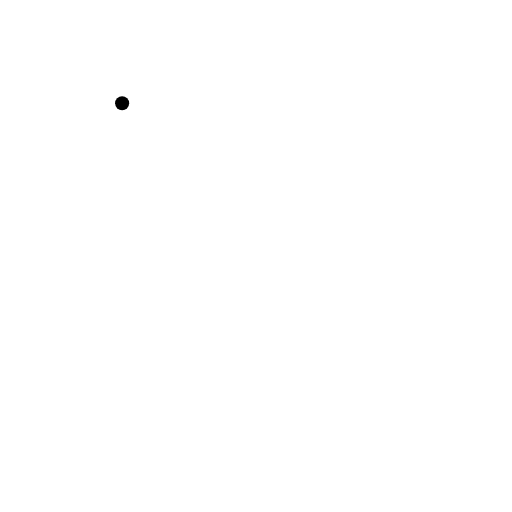
t = 0.00 s
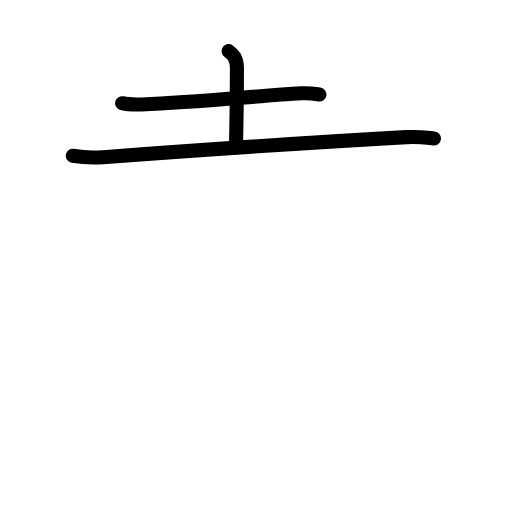
t = 2.42 s
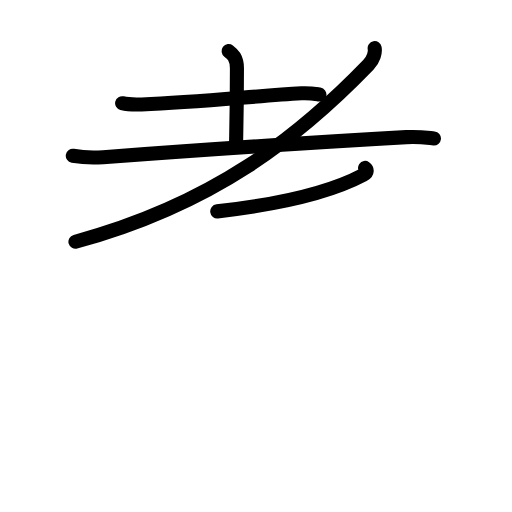
t = 4.88 s
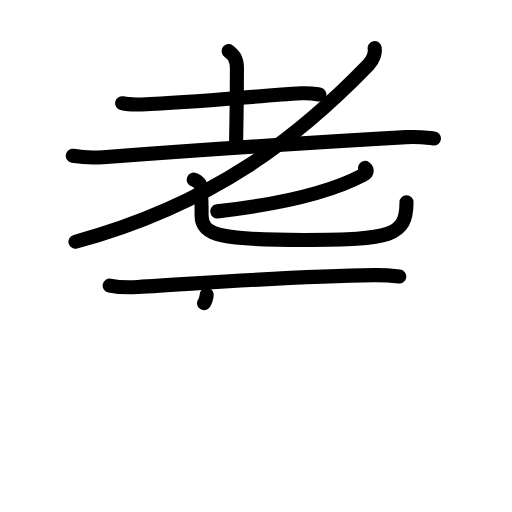
t = 7.19 s
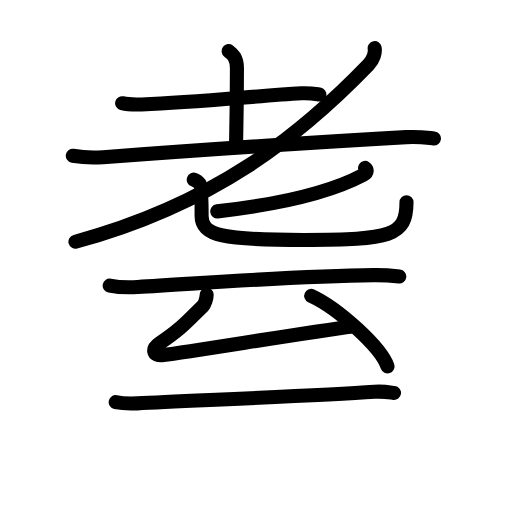
t = 9.58 s
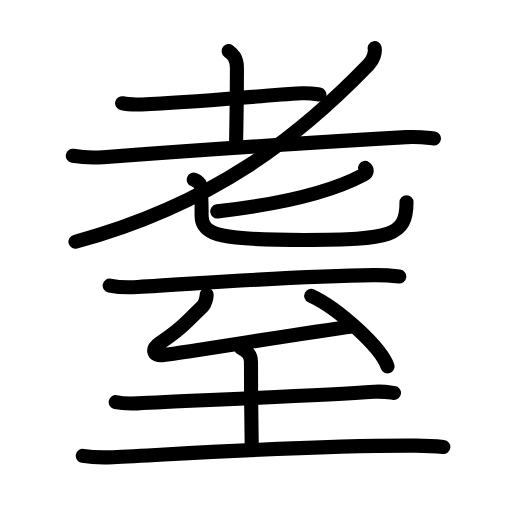
t = 12.00 s

The animated SVG that drew these frames (rendered in a browser with its animation timeline set to each time). Animation: 43 SMIL elements (animate=43); one cycle of 12.00 s.

<?xml version="1.0" encoding="UTF-8"?>
<!--
AniKanjiVG is licensed by CC-BY-SA Paul C. Sommerhoff (https://bitbucket.org/sommerhoff/anikanjivg).
AniKanjiVG uses KanjiVG which is licensed by CC-BY-SA Ulrich Apel (http://kanjivg.tagaini.net).
See also http://creativecommons.org/licenses/by-sa/3.0/
-->
<svg xmlns:kvg='http://kanjivg.tagaini.net' xmlns='http://www.w3.org/2000/svg' width='109' height='109' viewBox='0 0 109 109' style='fill:none;stroke:#000000;stroke-width:3;stroke-linecap:round;stroke-linejoin:round;' id="kvg:kanji_0800b"><g id="kvg:0800b" kvg:element="耋"><g id="kvg:0800b-g1" kvg:element="老" kvg:position="top" kvg:radical="general"><g id="kvg:0800b-g2" kvg:element="耂" kvg:original="老" kvg:partial="true"><g id="kvg:0800b-g3" kvg:element="土"><path id="kvg:0800b-s1" kvg:type="㇐" d="M26,21.97c1.08,0.27,3.07,0.31,4.16,0.27c12.33-0.44,23.63-1.77,34.04-2.38c1.8-0.1,2.9,0.13,3.8,0.27"><animate attributeName="d" begin="0.0s" dur="0.3333333333333333s" from="M26,21.97C26,21.97,26,21.97,26,21.97" to="M26,21.97c1.08,0.27,3.07,0.31,4.16,0.27" />
<animate attributeName="d" begin="0.3333333333333333s" dur="0.3333333333333333s" from="M26,21.97c1.08,0.27,3.07,0.31,4.16,0.27c0,0,0,0,0,0,0" to="M26,21.97c1.08,0.27,3.07,0.31,4.16,0.27c12.33-0.44,23.63-1.77,34.04-2.38" />
<animate attributeName="d" begin="0.6666666666666666s" dur="0.3333333333333333s" from="M26,21.97c1.08,0.27,3.07,0.31,4.16,0.27c12.33-0.44,23.63-1.77,34.04-2.38c0,0,0,0,0,0,0" to="M26,21.97c1.08,0.27,3.07,0.31,4.16,0.27c12.33-0.44,23.63-1.77,34.04-2.38c1.8-0.1,2.9,0.13,3.8,0.27" />
</path>
<path id="kvg:0800b-s2" kvg:type="㇑a" d="M48.67,10.87c0.83,0.63,1.77,1.38,1.77,3.64c0,10-0.19,15.12-0.19,16.6"><animate attributeName="d" begin="1.0s" dur="0.5s" from="M48.67,10.87C48.67,10.87,48.67,10.87,48.67,10.87" to="M48.67,10.87c0.83,0.63,1.77,1.38,1.77,3.64" />
<animate attributeName="d" begin="1.5s" dur="0.5s" from="M48.67,10.87c0.83,0.63,1.77,1.38,1.77,3.64c0,0,0,0,0,0,0" to="M48.67,10.87c0.83,0.63,1.77,1.38,1.77,3.64c0,10-0.19,15.12-0.19,16.6" />
<animate attributeName="d" begin="0s" dur="1.0s" from="M-100,-100" to="M-100,-100" />
</path>
<path id="kvg:0800b-s3" kvg:type="㇐" d="M15.5,33.17c1.68,0.29,4.78,0.41,6.45,0.29c17.4-1.3,40.82-2.93,64.55-4.27c2.79-0.16,4.48,0.14,5.88,0.28"><animate attributeName="d" begin="2.0s" dur="0.3333333333333333s" from="M15.5,33.17C15.5,33.17,15.5,33.17,15.5,33.17" to="M15.5,33.17c1.68,0.29,4.78,0.41,6.45,0.29" />
<animate attributeName="d" begin="2.3333333333333335s" dur="0.3333333333333333s" from="M15.5,33.17c1.68,0.29,4.78,0.41,6.45,0.29c0,0,0,0,0,0,0" to="M15.5,33.17c1.68,0.29,4.78,0.41,6.45,0.29c17.4-1.3,40.82-2.93,64.55-4.27" />
<animate attributeName="d" begin="2.6666666666666665s" dur="0.3333333333333333s" from="M15.5,33.17c1.68,0.29,4.78,0.41,6.45,0.29c17.4-1.3,40.82-2.93,64.55-4.27c0,0,0,0,0,0,0" to="M15.5,33.17c1.68,0.29,4.78,0.41,6.45,0.29c17.4-1.3,40.82-2.93,64.55-4.27c2.79-0.16,4.48,0.14,5.88,0.28" />
<animate attributeName="d" begin="0s" dur="2.0s" from="M-100,-100" to="M-100,-100" />
</path>
</g>
<path id="kvg:0800b-s4" kvg:type="㇒" d="M79.76,10.25c0.17,0.89-0.2,2.38-1.34,3.57C63.75,29,45.5,43.5,16.06,51.46"><animate attributeName="d" begin="3.0s" dur="0.5s" from="M79.76,10.25C79.76,10.25,79.76,10.25,79.76,10.25" to="M79.76,10.25c0.17,0.89-0.2,2.38-1.34,3.57" />
<animate attributeName="d" begin="3.5s" dur="0.5s" from="M79.76,10.25c0.17,0.89-0.2,2.38-1.34,3.57c0,0,0,0,0,0,0" to="M79.76,10.25c0.17,0.89-0.2,2.38-1.34,3.57C63.75,29,45.5,43.5,16.06,51.46" />
<animate attributeName="d" begin="0s" dur="3.0s" from="M-100,-100" to="M-100,-100" />
</path>
</g>
<g id="kvg:0800b-g4" kvg:element="匕"><path id="kvg:0800b-s5" kvg:type="㇒" d="M77.72,35.75c0.39,0.27,0.65,0.94-0.37,1.48C70.25,41,59.5,43.5,46.25,45"><animate attributeName="d" begin="4.0s" dur="0.5s" from="M77.72,35.75C77.72,35.75,77.72,35.75,77.72,35.75" to="M77.72,35.75c0.39,0.27,0.65,0.94-0.37,1.48" />
<animate attributeName="d" begin="4.5s" dur="0.5s" from="M77.72,35.75c0.39,0.27,0.65,0.94-0.37,1.48c0,0,0,0,0,0,0" to="M77.72,35.75c0.39,0.27,0.65,0.94-0.37,1.48C70.25,41,59.5,43.5,46.25,45" />
<animate attributeName="d" begin="0s" dur="4.0s" from="M-100,-100" to="M-100,-100" />
</path>
<path id="kvg:0800b-s6" kvg:type="㇟" d="M41.25,38.25c0.96,0.35,1.02,0.58,1.35,1.04c0.32,0.46,0.32,5.24,0.32,6.69c0,4.27,4.58,5.1,21.78,5.1c18.55,0,21.84-0.83,21.84-8.01"><animate attributeName="d" begin="5.0s" dur="0.25s" from="M41.25,38.25C41.25,38.25,41.25,38.25,41.25,38.25" to="M41.25,38.25c0.96,0.35,1.02,0.58,1.35,1.04" />
<animate attributeName="d" begin="5.25s" dur="0.25s" from="M41.25,38.25c0.96,0.35,1.02,0.58,1.35,1.04c0,0,0,0,0,0,0" to="M41.25,38.25c0.96,0.35,1.02,0.58,1.35,1.04c0.32,0.46,0.32,5.24,0.32,6.69" />
<animate attributeName="d" begin="5.5s" dur="0.25s" from="M41.25,38.25c0.96,0.35,1.02,0.58,1.35,1.04c0.32,0.46,0.32,5.24,0.32,6.69c0,0,0,0,0,0,0" to="M41.25,38.25c0.96,0.35,1.02,0.58,1.35,1.04c0.32,0.46,0.32,5.24,0.32,6.69c0,4.27,4.58,5.1,21.78,5.1" />
<animate attributeName="d" begin="5.75s" dur="0.25s" from="M41.25,38.25c0.96,0.35,1.02,0.58,1.35,1.04c0.32,0.46,0.32,5.24,0.32,6.69c0,4.27,4.58,5.1,21.78,5.1c0,0,0,0,0,0,0" to="M41.25,38.25c0.96,0.35,1.02,0.58,1.35,1.04c0.32,0.46,0.32,5.24,0.32,6.69c0,4.27,4.58,5.1,21.78,5.1c18.55,0,21.84-0.83,21.84-8.01" />
<animate attributeName="d" begin="0s" dur="5.0s" from="M-100,-100" to="M-100,-100" />
</path>
</g>
</g>
<g id="kvg:0800b-g5" kvg:element="至" kvg:position="bottom"><path id="kvg:0800b-s7" kvg:type="㇐" d="M23.35,60.79c1.55,0.31,4.4,0.4,5.95,0.31c14.71-0.85,33.46-2.35,50.28-2.53c2.58-0.03,4.14,0.15,5.43,0.3"><animate attributeName="d" begin="6.0s" dur="0.3333333333333333s" from="M23.35,60.79C23.35,60.79,23.35,60.79,23.35,60.79" to="M23.35,60.79c1.55,0.31,4.4,0.4,5.95,0.31" />
<animate attributeName="d" begin="6.333333333333333s" dur="0.3333333333333333s" from="M23.35,60.79c1.55,0.31,4.4,0.4,5.95,0.31c0,0,0,0,0,0,0" to="M23.35,60.79c1.55,0.31,4.4,0.4,5.95,0.31c14.71-0.85,33.46-2.35,50.28-2.53" />
<animate attributeName="d" begin="6.666666666666667s" dur="0.3333333333333333s" from="M23.35,60.79c1.55,0.31,4.4,0.4,5.95,0.31c14.71-0.85,33.46-2.35,50.28-2.53c0,0,0,0,0,0,0" to="M23.35,60.79c1.55,0.31,4.4,0.4,5.95,0.31c14.71-0.85,33.46-2.35,50.28-2.53c2.58-0.03,4.14,0.15,5.43,0.3" />
<animate attributeName="d" begin="0s" dur="6.0s" from="M-100,-100" to="M-100,-100" />
</path>
<g id="kvg:0800b-g6" kvg:element="厶"><path id="kvg:0800b-s8" kvg:type="㇜" d="M44,62.75c0,0.75-0.45,2.06-0.76,2.36c-3.54,3.45-4.4,4.67-9.28,7.99c-1.57,1.07-1.69,2.79,0.84,2.48c5.89-0.74,30.91-4.86,40.2-6.08"><animate attributeName="d" begin="7.0s" dur="0.25s" from="M44,62.75C44,62.75,44,62.75,44,62.75" to="M44,62.75c0,0.75-0.45,2.06-0.76,2.36" />
<animate attributeName="d" begin="7.25s" dur="0.25s" from="M44,62.75c0,0.75-0.45,2.06-0.76,2.36c0,0,0,0,0,0,0" to="M44,62.75c0,0.75-0.45,2.06-0.76,2.36c-3.54,3.45-4.4,4.67-9.28,7.99" />
<animate attributeName="d" begin="7.5s" dur="0.25s" from="M44,62.75c0,0.75-0.45,2.06-0.76,2.36c-3.54,3.45-4.4,4.67-9.28,7.99c0,0,0,0,0,0,0" to="M44,62.75c0,0.75-0.45,2.06-0.76,2.36c-3.54,3.45-4.4,4.67-9.28,7.99c-1.57,1.07-1.69,2.79,0.84,2.48" />
<animate attributeName="d" begin="7.75s" dur="0.25s" from="M44,62.75c0,0.75-0.45,2.06-0.76,2.36c-3.54,3.45-4.4,4.67-9.28,7.99c-1.57,1.07-1.69,2.79,0.84,2.48c0,0,0,0,0,0,0" to="M44,62.75c0,0.75-0.45,2.06-0.76,2.36c-3.54,3.45-4.4,4.67-9.28,7.99c-1.57,1.07-1.69,2.79,0.84,2.48c5.89-0.74,30.91-4.86,40.2-6.08" />
<animate attributeName="d" begin="0s" dur="7.0s" from="M-100,-100" to="M-100,-100" />
</path>
<path id="kvg:0800b-s9" kvg:type="㇔" d="M66.25,63c5.74,2.65,14.82,10.88,16.25,15"><animate attributeName="d" begin="8.0s" dur="1.0s" from="M66.25,63C66.25,63,66.25,63,66.25,63" to="M66.25,63c5.74,2.65,14.82,10.88,16.25,15" />
<animate attributeName="d" begin="0s" dur="8.0s" from="M-100,-100" to="M-100,-100" />
</path>
</g>
<g id="kvg:0800b-g7" kvg:element="土"><path id="kvg:0800b-s10" kvg:type="㇐" d="M24.63,85.62c1.2,0.25,3.4,0.31,4.6,0.25c12.35-0.62,38.28-1.62,50.46-2.47c1.99-0.14,3.2,0.12,4.19,0.25"><animate attributeName="d" begin="9.0s" dur="0.3333333333333333s" from="M24.63,85.62C24.63,85.62,24.63,85.62,24.63,85.62" to="M24.63,85.62c1.2,0.25,3.4,0.31,4.6,0.25" />
<animate attributeName="d" begin="9.333333333333334s" dur="0.3333333333333333s" from="M24.63,85.62c1.2,0.25,3.4,0.31,4.6,0.25c0,0,0,0,0,0,0" to="M24.63,85.62c1.2,0.25,3.4,0.31,4.6,0.25c12.35-0.62,38.28-1.62,50.46-2.47" />
<animate attributeName="d" begin="9.666666666666666s" dur="0.3333333333333333s" from="M24.63,85.62c1.2,0.25,3.4,0.31,4.6,0.25c12.35-0.62,38.28-1.62,50.46-2.47c0,0,0,0,0,0,0" to="M24.63,85.62c1.2,0.25,3.4,0.31,4.6,0.25c12.35-0.62,38.28-1.62,50.46-2.47c1.99-0.14,3.2,0.12,4.19,0.25" />
<animate attributeName="d" begin="0s" dur="9.0s" from="M-100,-100" to="M-100,-100" />
</path>
<path id="kvg:0800b-s11" kvg:type="㇑a" d="M51.33,74.12c1.42,0.63,2.1,1.63,2.1,2.89c0,10.75,0.16,15.25,0.16,18.75"><animate attributeName="d" begin="10.0s" dur="0.5s" from="M51.33,74.12C51.33,74.12,51.33,74.12,51.33,74.12" to="M51.33,74.12c1.42,0.63,2.1,1.63,2.1,2.89" />
<animate attributeName="d" begin="10.5s" dur="0.5s" from="M51.33,74.12c1.42,0.63,2.1,1.63,2.1,2.89c0,0,0,0,0,0,0" to="M51.33,74.12c1.42,0.63,2.1,1.63,2.1,2.89c0,10.75,0.16,15.25,0.16,18.75" />
<animate attributeName="d" begin="0s" dur="10.0s" from="M-100,-100" to="M-100,-100" />
</path>
<path id="kvg:0800b-s12" kvg:type="㇐" d="M17.63,97.04c1.68,0.29,4.77,0.37,6.44,0.29C40.75,96.5,67,94.75,88.5,94.87c2.8,0.02,4.48,0.14,5.88,0.28"><animate attributeName="d" begin="11.0s" dur="0.3333333333333333s" from="M17.63,97.04C17.63,97.04,17.63,97.04,17.63,97.04" to="M17.63,97.04c1.68,0.29,4.77,0.37,6.44,0.29" />
<animate attributeName="d" begin="11.333333333333334s" dur="0.3333333333333333s" from="M17.63,97.04c1.68,0.29,4.77,0.37,6.44,0.29c0,0,0,0,0,0,0" to="M17.63,97.04c1.68,0.29,4.77,0.37,6.44,0.29C40.75,96.5,67,94.75,88.5,94.87" />
<animate attributeName="d" begin="11.666666666666666s" dur="0.3333333333333333s" from="M17.63,97.04c1.68,0.29,4.77,0.37,6.44,0.29C40.75,96.5,67,94.75,88.5,94.87c0,0,0,0,0,0,0" to="M17.63,97.04c1.68,0.29,4.77,0.37,6.44,0.29C40.75,96.5,67,94.75,88.5,94.87c2.8,0.02,4.48,0.14,5.88,0.28" />
<animate attributeName="d" begin="0s" dur="11.0s" from="M-100,-100" to="M-100,-100" />
</path>
</g>
</g>
</g>
</svg>
